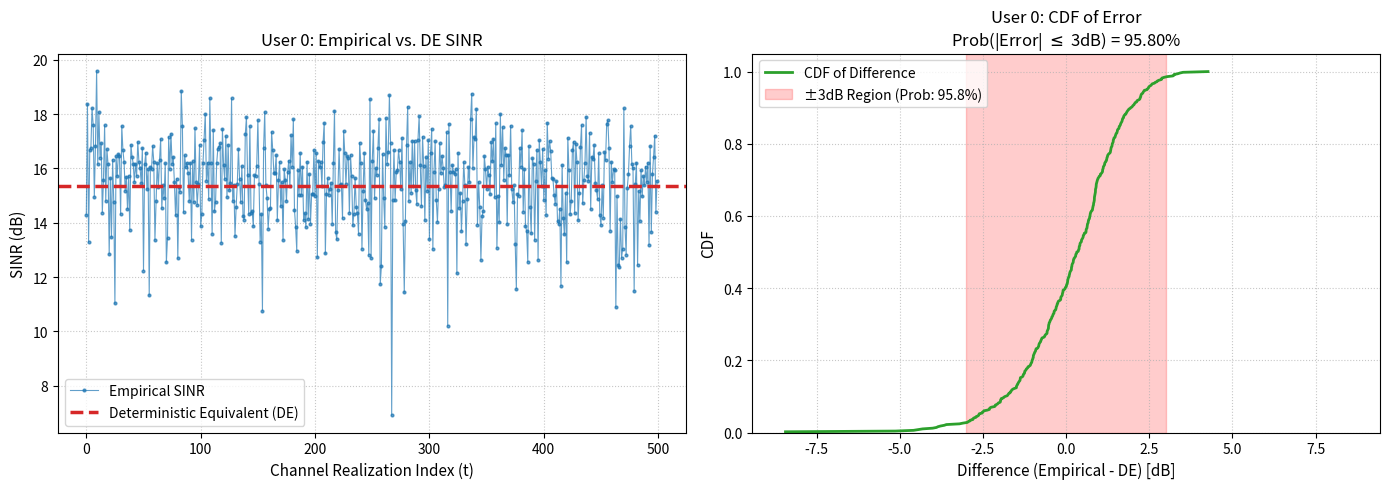
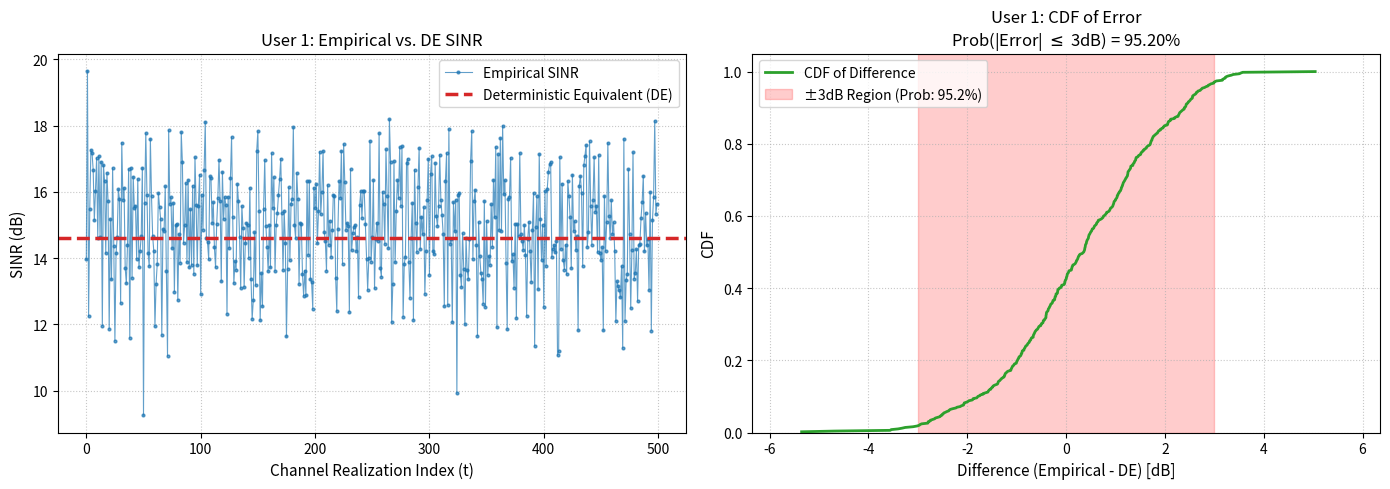
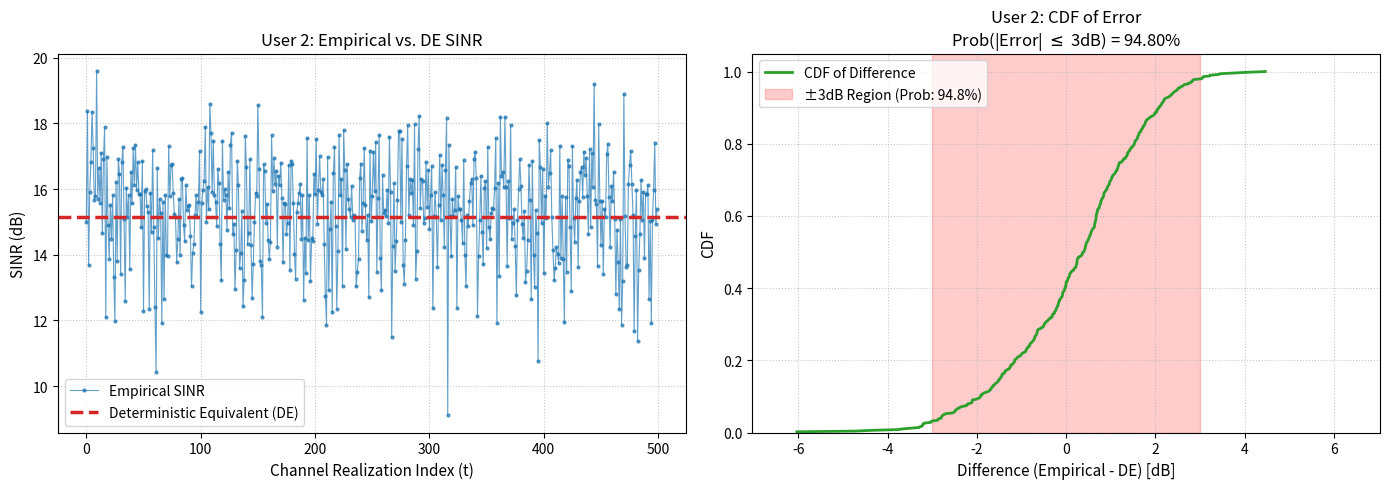
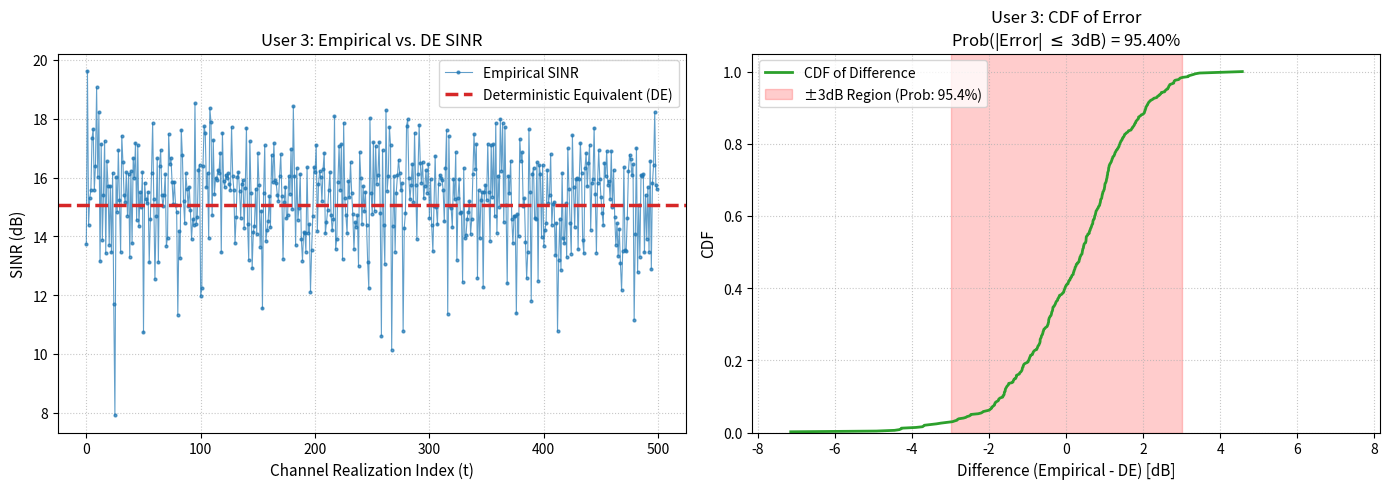

Write Python code to recreate these figures, in order.
import numpy as np
import matplotlib.pyplot as plt


def generate_spatial_correlation(M, theta_bar, delta_theta=15):
    """
    生成天线域空间相关矩阵 Theta
    """
    delta_theta_rad = delta_theta / 180 * np.pi
    kai = np.pi  # 2*pi*d/lambda, 假设 d/lambda = 1/2
    R = np.zeros((M, M), dtype=np.complex128)
    for m in range(M):
        for n in range(M):
            R[m, n] = np.exp(-1j * kai * (m - n) * np.cos(theta_bar)) * \
                      np.sinc(kai * (m - n) * delta_theta_rad * np.sin(theta_bar) / np.pi)
    return R


def main():
    # ==========================
    # 1. 系统基础参数设置
    # ==========================
    M = 32  # 基站发射天线数
    K = 4  # 单天线用户数
    T_slots = 500  # 为了让CDF更有统计意义，将仿真次数提升至500
    SNR_dB = 10  # 发射端信噪比 (dB)
    rho = 10 ** (SNR_dB / 10)
    P = 1.0  # 总发射功率
    sigma2 = P / rho  # 噪声功率

    beta = M / K
    alpha = 1 / (beta * rho)  # 正则化参数

    p_alloc = (P / K) * np.ones(K)
    P_mat = np.diag(p_alloc)
    tau = 0.1 * np.ones(K)

    # ==========================
    # 2. 生成固定的信道统计信息
    # ==========================
    np.random.seed(42)
    Thetas = []
    Theta_sqrts = []
    large_scale = np.random.uniform(0.3, 1.5, K)

    for k in range(K):
        theta_bar = np.random.uniform(-np.pi / 3, np.pi / 3)
        R_k = generate_spatial_correlation(M, theta_bar)
        Theta_k = large_scale[k] * R_k
        Thetas.append(Theta_k)

        vals, vecs = np.linalg.eigh(Theta_k)
        vals = np.maximum(vals, 1e-12)
        Theta_sqrts.append(vecs @ np.diag(np.sqrt(vals)) @ vecs.conj().T)

    # ==========================
    # 3. 计算确等性等同 (DE) SINR
    # ==========================
    print("Calculating Deterministic Equivalent (Theorem 2)...")

    e = np.ones(K)
    for iteration in range(200):
        e_new = np.zeros(K)
        sum_term = np.zeros((M, M), dtype=np.complex128)
        for j in range(K):
            sum_term += Thetas[j] / (1 + e[j])
        sum_term /= M

        T_mat = np.linalg.inv(sum_term + alpha * np.eye(M))

        for i in range(K):
            e_new[i] = np.real(np.trace(Thetas[i] @ T_mat) / M)

        if np.max(np.abs(e - e_new)) < 1e-6:
            e = e_new
            break
        e = e_new

    T2 = T_mat @ T_mat
    v = np.array([np.real(np.trace(Thetas[i] @ T2) / M) for i in range(K)])

    J = np.zeros((K, K))
    for i in range(K):
        for j in range(K):
            J[i, j] = np.real(np.trace(Thetas[i] @ T_mat @ Thetas[j] @ T_mat)) / (M * M * (1 + e[j]) ** 2)

    e_prime = np.linalg.inv(np.eye(K) - J) @ v

    e_k_prime = np.zeros((K, K))
    for k in range(K):
        v_k = np.array([np.real(np.trace(Thetas[i] @ T_mat @ Thetas[k] @ T_mat) / M) for i in range(K)])
        e_k_prime[k, :] = np.linalg.inv(np.eye(K) - J) @ v_k

    Psi_circ = sum([p_alloc[j] * e_prime[j] / (1 + e[j]) ** 2 for j in range(K)]) / M

    Upsilon_circ = np.zeros(K)
    for k in range(K):
        summ = sum([p_alloc[j] * e_k_prime[k, j] / (1 + e[j]) ** 2 for j in range(K) if j != k])
        Upsilon_circ[k] = summ / M

    gamma_circ = np.zeros(K)
    for k in range(K):
        num = p_alloc[k] * (1 - tau[k] ** 2) * e[k] ** 2
        den1 = Upsilon_circ[k] * (1 - tau[k] ** 2 * (1 - (1 + e[k]) ** 2))
        den2 = (Psi_circ / rho) * (1 + e[k]) ** 2
        gamma_circ[k] = num / (den1 + den2)

    gamma_circ_dB = 10 * np.log10(gamma_circ)

    # ==========================
    # 4. 蒙特卡洛仿真获取真实 SINR
    # ==========================
    print("Simulating Empirical SINR over random realizations...")
    empirical_sinr = np.zeros((T_slots, K))

    for t in range(T_slots):
        H_true = np.zeros((K, M), dtype=np.complex128)
        H_est = np.zeros((K, M), dtype=np.complex128)

        for k in range(K):
            z_k = (np.random.randn(M) + 1j * np.random.randn(M)) / np.sqrt(2)
            q_k = (np.random.randn(M) + 1j * np.random.randn(M)) / np.sqrt(2)

            h_k = Theta_sqrts[k] @ z_k
            h_hat_k = Theta_sqrts[k] @ (np.sqrt(1 - tau[k] ** 2) * z_k + tau[k] * q_k)

            H_true[k, :] = h_k.conj()
            H_est[k, :] = h_hat_k.conj()

        inner_inv = np.linalg.inv(H_est @ H_est.conj().T + M * alpha * np.eye(K))
        G0 = H_est.conj().T @ inner_inv

        trace_val = np.real(np.trace(P_mat @ G0.conj().T @ G0))
        xi = np.sqrt(P / trace_val)
        G = xi * G0

        for k in range(K):
            g_k = G[:, k]
            signal_power = p_alloc[k] * np.abs(H_true[k, :] @ g_k) ** 2

            interf_power = 0
            for j in range(K):
                if j != k:
                    interf_power += p_alloc[j] * np.abs(H_true[k, :] @ G[:, j]) ** 2

            empirical_sinr[t, k] = signal_power / (interf_power + sigma2)

    empirical_sinr_dB = 10 * np.log10(empirical_sinr)

    # ==========================
    # 5. 绘制对比结果与统计分析 (新增需求)
    # ==========================
    print("Plotting results...")

    # 这里我们展示用户0和用户1的情况，如果要展示所有用户可以写成 plot_users = range(K)
    plot_users = range(K)

    for u in plot_users:
        # 每个用户单独一张图，包含两个子图 (1行2列)
        fig, (ax1, ax2) = plt.subplots(1, 2, figsize=(14, 5))

        # --------------------------------------------
        # 子图 1: 真实SINR 与 确定性等同(DE) 走势对比
        # --------------------------------------------
        ax1.plot(range(T_slots), empirical_sinr_dB[:, u], marker='.', markersize=4,
                 linestyle='-', linewidth=0.8, color='#1f77b4', alpha=0.7,
                 label='Empirical SINR')
        ax1.axhline(y=gamma_circ_dB[u], color='#d62728', linestyle='--', linewidth=2.5,
                    label='Deterministic Equivalent (DE)')

        ax1.set_xlabel('Channel Realization Index (t)', fontsize=11)
        ax1.set_ylabel('SINR (dB)', fontsize=11)
        ax1.set_title(f'User {u}: Empirical vs. DE SINR', fontsize=12)
        ax1.legend(loc='best')
        ax1.grid(True, linestyle=':', alpha=0.7)

        # --------------------------------------------
        # 子图 2: 差值的 CDF 及 ±3dB 区域标注
        # --------------------------------------------
        # 计算差值: 真实SINR - DE SINR
        diff_dB = empirical_sinr_dB[:, u] - gamma_circ_dB[u]

        # 统计在 ±3dB 以内的概率
        prob_within_3db = np.sum(np.abs(diff_dB) <= 3) / T_slots

        # 计算 CDF 的横纵轴数据
        sorted_diff = np.sort(diff_dB)
        cdf = np.arange(1, len(sorted_diff) + 1) / len(sorted_diff)

        # 绘制 CDF 曲线
        ax2.plot(sorted_diff, cdf, color='#2ca02c', linewidth=2, label='CDF of Difference')

        # 用半透明红色区域标注 [-3, 3] 区间
        # alpha=0.2 表示 20%的透明度
        ax2.axvspan(-3, 3, color='red', alpha=0.2, label=f'±3dB Region (Prob: {prob_within_3db:.1%})')

        ax2.set_xlabel('Difference (Empirical - DE) [dB]', fontsize=11)
        ax2.set_ylabel('CDF', fontsize=11)
        ax2.set_title(f'User {u}: CDF of Error\nProb(|Error| $\\leq$ 3dB) = {prob_within_3db:.2%}', fontsize=12)

        # 限制X轴显示范围使得重点区域更清晰
        x_limit = max(5, np.max(np.abs(sorted_diff)) + 1)
        ax2.set_xlim(-x_limit, x_limit)
        ax2.set_ylim(0, 1.05)

        ax2.legend(loc='upper left')
        ax2.grid(True, linestyle=':', alpha=0.7)

        # 调整布局并展示该用户的图表
        plt.tight_layout()
        plt.show()


if __name__ == "__main__":
    main()
